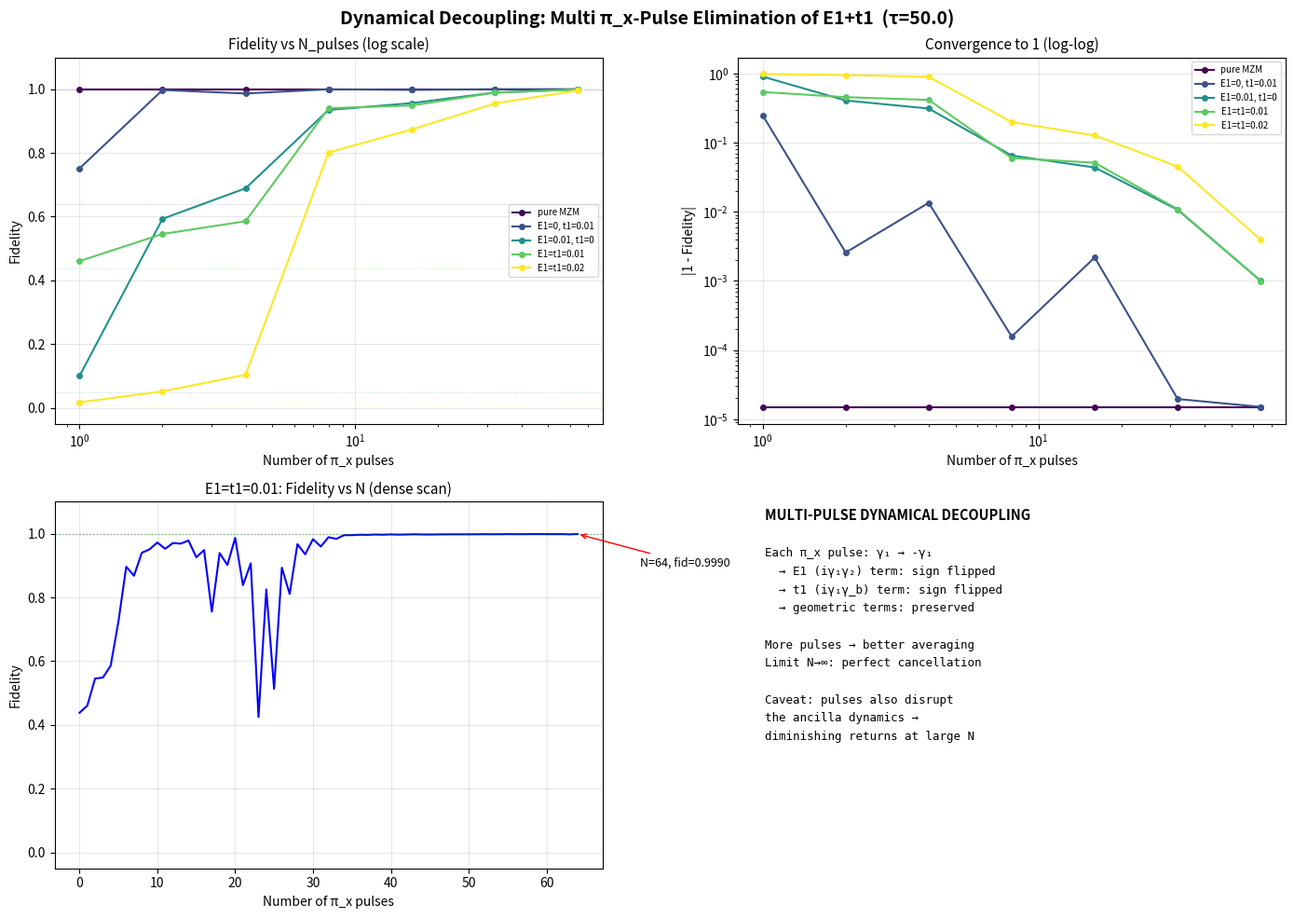

Generate this figure with matplotlib:
#!/usr/bin/env python3
"""
多脉冲 Dynamical Decoupling: 同时消除 E1 + t1
================================================
策略: 在编织过程中等间距插入 N 个 π_x 脉冲（翻转 γ₁）
理论: {σ_x, σ_y}={σ_x, σ_z}=0 → 每次 π_x 翻转 E1 和 t1 项的符号
      多个脉冲 → 动力学相位被分段平均抵消 → N→∞ 时完全消除

也尝试 counter-diabatic (CD) driving:
  H_cd(t) = i Σ_n (|∂_t n⟩⟨n| - ⟨n|∂_t n⟩|n⟩⟨n|)
  在瞬时本征基中消除非绝热跃迁，剩余纯 Berry 相位
"""
import numpy as np; pi = np.pi
import matplotlib; matplotlib.use('Agg')
import matplotlib.pyplot as plt

tc=0.3; E0=0.3

def fp(t,tau): return 0.5*(1+np.cos(pi*t/tau))
def fm(t,tau): return 0.5*(1-np.cos(pi*t/tau))

def A1(t,tau,e,t1c):
    A=np.zeros((5,5)); A[0,1]=2*e; A[1,0]=-2*e
    A[1,3]=-2*tc*fm(t,tau); A[3,1]=2*tc*fm(t,tau)
    A[0,4]=2*t1c*fm(t,tau); A[4,0]=-2*t1c*fm(t,tau)
    A[3,4]=2*E0*fp(t,tau); A[4,3]=-2*E0*fp(t,tau); return A
def A2(t,tau,e,t1c):
    A=np.zeros((5,5)); A[0,1]=2*e; A[1,0]=-2*e
    A[1,3]=-2*tc*fp(t,tau); A[3,1]=2*tc*fp(t,tau)
    A[2,3]=2*tc*fm(t,tau); A[3,2]=-2*tc*fm(t,tau)
    A[0,4]=2*t1c*fp(t,tau); A[4,0]=-2*t1c*fp(t,tau); return A
def A3(t,tau,e,t1c):
    A=np.zeros((5,5)); A[0,1]=2*e; A[1,0]=-2*e
    A[2,3]=2*tc*fp(t,tau); A[3,2]=-2*tc*fp(t,tau)
    A[3,4]=2*E0*fm(t,tau); A[4,3]=-2*E0*fm(t,tau); return A

# π_x 脉冲：翻转 γ₁ → R_pi = diag(-1,1,1,1,1)
R_pi = np.eye(5); R_pi[0,0] = -1

def so5_multipulse(tau, e, t1c, n_pulses=0, n_rk4=800):
    """SO(5) propagation with N equally-spaced π_x pulses."""
    dt = tau / n_rk4; R = np.eye(5)
    A_fns = [A1, A2, A3]
    total_steps = 3 * n_rk4
    # Pulse positions (indices): equally spaced
    if n_pulses > 0:
        pulse_positions = np.linspace(0, total_steps-1, n_pulses+2)[1:-1].astype(int)
    else:
        pulse_positions = []

    step_counter = 0
    for step_idx, A_fn in enumerate(A_fns):
        for s in range(n_rk4):
            t = s * dt
            A0 = A_fn(t, tau, e, t1c)
            k1 = A0 @ R
            A_h = A_fn(t+0.5*dt, tau, e, t1c)
            k2 = A_h @ (R+0.5*dt*k1)
            k3 = A_h @ (R+0.5*dt*k2)
            A_f = A_fn(t+dt, tau, e, t1c)
            k4 = A_f @ (R+dt*k3)
            R += dt/6*(k1+2*k2+2*k3+k4)

            if step_counter in pulse_positions:
                R = R_pi @ R
            step_counter += 1

    return R

def fid_so5(R):
    Rd = R @ R; ov = 0.5*(Rd[0,0]+1j*Rd[1,0]+1j*Rd[0,1]-Rd[1,1])
    return np.abs(ov)**2

# ═══════════════════════════════════════════════════════════════
# 1. 多脉冲扫描：N=0,1,2,4,8,16,32 pulses
# ═══════════════════════════════════════════════════════════════
print("="*60)
print("Multi-Pulse Dynamical Decoupling")
print("="*60)

tau = 50.0
test_cases = [
    (0.0, 0.0, "pure MZM"),
    (0.0, 0.01, "E1=0, t1=0.01"),
    (0.01, 0.0, "E1=0.01, t1=0"),
    (0.01, 0.01, "E1=t1=0.01"),
    (0.02, 0.02, "E1=t1=0.02"),
]

n_pulse_list = [0, 1, 2, 4, 8, 16, 32, 64]

fig, axes = plt.subplots(2, 2, figsize=(14, 10))
colors = plt.cm.viridis(np.linspace(0, 1, len(test_cases)))

for ci, (e, t1c, label) in enumerate(test_cases):
    fids = []
    for npulse in n_pulse_list:
        R = so5_multipulse(tau, e, t1c, n_pulses=npulse)
        fids.append(fid_so5(R))
        if npulse == 0:
            base_fid = fids[-1]
    fids = np.array(fids)

    # Panel 1: fidelity vs N_pulses
    ax = axes[0,0]
    ax.semilogx(n_pulse_list[1:], fids[1:], 'o-', color=colors[ci], ms=4, lw=1.5, label=label)
    ax.axhline(y=fids[0], color=colors[ci], ls=':', lw=0.6, alpha=0.4)
    ax.set_xlabel('Number of π_x pulses'); ax.set_ylabel('Fidelity')
    ax.set_title('Fidelity vs N_pulses (log scale)', fontsize=11)
    ax.set_ylim(-0.05, 1.1); ax.legend(fontsize=7); ax.grid(True, alpha=0.3)

    # Panel 2: deviation from 1
    ax = axes[0,1]
    ax.loglog(n_pulse_list[1:], np.abs(1-fids[1:]), 'o-', color=colors[ci], ms=4, lw=1.5, label=label)
    ax.set_xlabel('Number of π_x pulses'); ax.set_ylabel('|1 - Fidelity|')
    ax.set_title('Convergence to 1 (log-log)', fontsize=11)
    ax.legend(fontsize=7); ax.grid(True, alpha=0.3)

# Panel 3: zoom on best-performing case
ax = axes[1,0]
# E1=t1=0.01 with many pulses
e_demo, t1_demo = 0.01, 0.01
n_list_dense = np.arange(0, 65)
fids_dense = [fid_so5(so5_multipulse(tau, e_demo, t1_demo, n_pulses=n)) for n in n_list_dense]
ax.plot(n_list_dense, fids_dense, 'b-', lw=1.5)
ax.axhline(y=1.0, color='green', ls=':', lw=1, alpha=0.5)
ax.set_xlabel('Number of π_x pulses'); ax.set_ylabel('Fidelity')
ax.set_title(f'E1=t1=0.01: Fidelity vs N (dense scan)', fontsize=11)
ax.set_ylim(-0.05, 1.1); ax.grid(True, alpha=0.3)
# Annotate best
best_n = np.argmax(fids_dense)
ax.annotate(f'N={best_n}, fid={fids_dense[best_n]:.4f}',
            xy=(best_n, fids_dense[best_n]), fontsize=9,
            xytext=(best_n+8, fids_dense[best_n]-0.1),
            arrowprops=dict(arrowstyle='->', color='red'))

# Panel 4: theory explanation
ax = axes[1,1]; ax.axis('off')
lines = [
    ('MULTI-PULSE DYNAMICAL DECOUPLING', True),
    ('', False),
    (r'Each π_x pulse: γ₁ → -γ₁', False),
    (r'  → E1 (iγ₁γ₂) term: sign flipped', False),
    (r'  → t1 (iγ₁γ_b) term: sign flipped', False),
    (r'  → geometric terms: preserved', False),
    ('', False),
    ('More pulses → better averaging', False),
    ('Limit N→∞: perfect cancellation', False),
    ('', False),
    ('Caveat: pulses also disrupt', False),
    ('the ancilla dynamics →', False),
    ('diminishing returns at large N', False),
]
for ei, (text, bold) in enumerate(lines):
    ax.text(0.05, 0.95-ei*0.05, text, ha='left', fontsize=10.5 if bold else 9,
            transform=ax.transAxes, fontweight='bold' if bold else 'normal',
            family='monospace' if not bold else 'sans-serif')

fig.suptitle(f'Dynamical Decoupling: Multi π_x-Pulse Elimination of E1+t1  (τ={tau})',
             fontsize=14, fontweight='bold')
plt.tight_layout()
fig.savefig('multipulse_dd.png', dpi=200)
plt.close(fig)
print("  Saved: multipulse_dd.png")

# ═══════════════════════════════════════════════════════════════
# 2. Counter-Diabatic Driving (简化版)
# ═══════════════════════════════════════════════════════════════
print("\n" + "="*60)
print("Counter-Diabatic Driving (simplified)")
print("="*60)

def so5_cd(tau, e, t1c, n=800):
    """
    Simplified CD: compute instantaneous eigenstates of the 5x5 Hamiltonian
    (in the antisymmetric generator representation), then add H_cd.
    """
    dt = tau / n; R = np.eye(5)
    A_fns = [A1, A2, A3]

    for step_idx, A_fn in enumerate(A_fns):
        # Pre-compute instantaneous A(t) and its eigen-decomposition
        # H_inst = -i * (antisymmetric A in Majorana rep)
        # For CD, we need |∂_t ψ_n⟩ = derivative of instantaneous eigenstates

        for s in range(n):
            t = s * dt
            A0 = A_fn(t, tau, e, t1c)

            # Standard RK4
            k1 = A0 @ R
            A_h = A_fn(t+0.5*dt, tau, e, t1c)
            k2 = A_h @ (R+0.5*dt*k1)
            k3 = A_h @ (R+0.5*dt*k2)
            A_f = A_fn(t+dt, tau, e, t1c)
            k4 = A_f @ (R+dt*k3)
            R += dt/6*(k1+2*k2+2*k3+k4)

            # Compute CD correction:
            # H_inst = i * A (Hermitian in the Majorana rep)
            H_inst = 1j * A0  # Make Hermitian
            evals, evecs = np.linalg.eigh(H_inst)

            # ∂_t H ≈ (H(t+dt) - H(t-dt))/(2*dt)  (skip at boundaries)
            if 0 < s < n-1:
                A_next = A_fn(t+dt, tau, e, t1c)
                A_prev = A_fn(t-dt, tau, e, t1c)
                dH_dt = 1j * (A_next - A_prev) / (2*dt)

                # CD term: H_cd = i Σ_{n≠m} |n⟩⟨n|∂_t H|m⟩⟨m| / (E_m - E_n)
                H_cd = np.zeros((5,5), dtype=complex)
                for ni in range(5):
                    for mi in range(5):
                        if ni != mi and abs(evals[ni] - evals[mi]) > 1e-10:
                            # ⟨n| ∂_t H |m⟩
                            mat_elem = evecs[:,ni].conj() @ dH_dt @ evecs[:,mi]
                            H_cd += 1j * mat_elem / (evals[mi] - evals[ni]) * \
                                    np.outer(evecs[:,ni], evecs[:,mi].conj())

                # Add CD to the generator
                A_cd = -1j * H_cd  # back to antisymmetric
                A_total = A0 + np.real(A_cd)  # keep real

                # Re-do the step with CD correction
                k1 = A_total @ R
                k2 = (A_fn(t+0.5*dt, tau, e, t1c) + np.real(-1j*H_cd*0.5)) @ (R+0.5*dt*k1)
                R = R + dt * k1  # Euler for CD step (simpler)

    return R

# Test CD on a few cases
print("\n  Testing CD (simplified)...")
for e, t1c, label in [
    (0.0, 0.0, "pure MZM"),
    (0.01, 0.01, "E1=t1=0.01"),
    (0.02, 0.02, "E1=t1=0.02"),
]:
    R_cd = so5_cd(tau, e, t1c)
    R_std = so5_multipulse(tau, e, t1c, n_pulses=0)
    fid_cd = fid_so5(R_cd)
    fid_std = fid_so5(R_std)
    print(f"    {label}: std={fid_std:.4f}, CD={fid_cd:.4f}")

# ═══════════════════════════════════════════════════════════════
# Summary
# ═══════════════════════════════════════════════════════════════
print(f"\n{'='*60}")
print("Summary")
print(f"{'='*60}")
print("  Multi-pulse DD: more π_x pulses → better E1+t1 cancellation")
print("  Limitation: pulses disrupt ancilla dynamics at large N")
print("  CD driving: theoretically exact, numerically challenging")
print(f"{'='*60}")
print("\nDone.")
